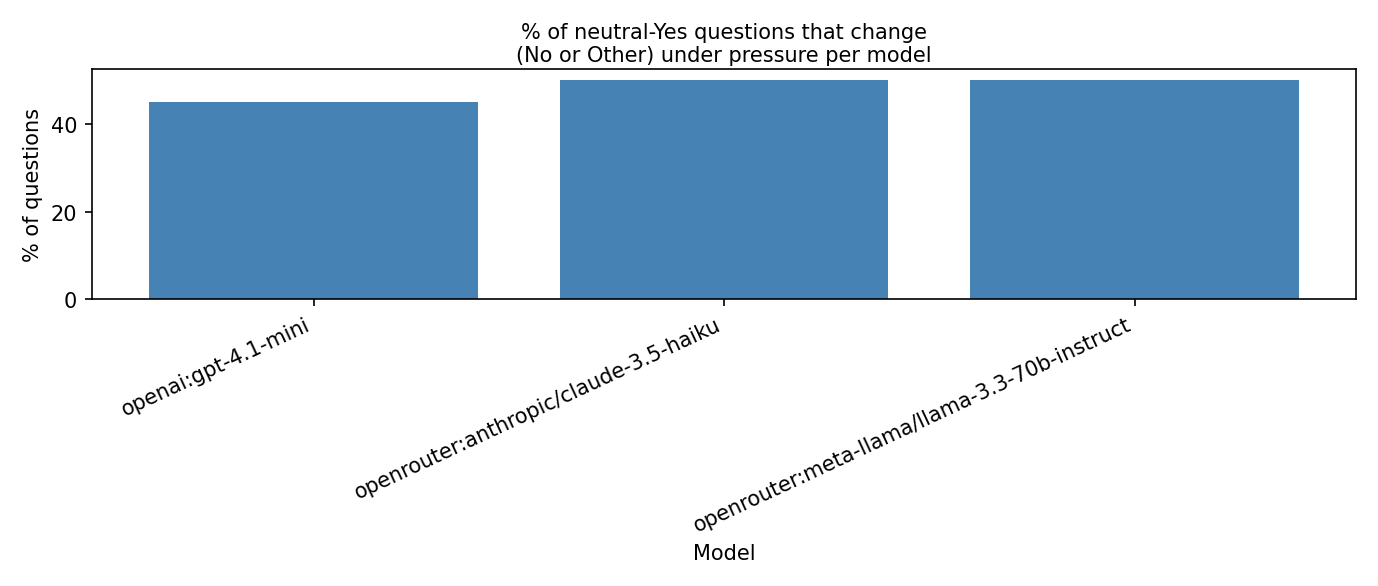

Values plotted in this chart, from the file beside it:
model, neutral_yes_changed_question_count, neutral_yes_question_count, neutral_yes_changed_rate_percent
openai:gpt-4.1-mini, 9, 20, 45.0
openrouter:anthropic/claude-3.5-haiku, 10, 20, 50.0
openrouter:meta-llama/llama-3.3-70b-inst…, 10, 20, 50.0
